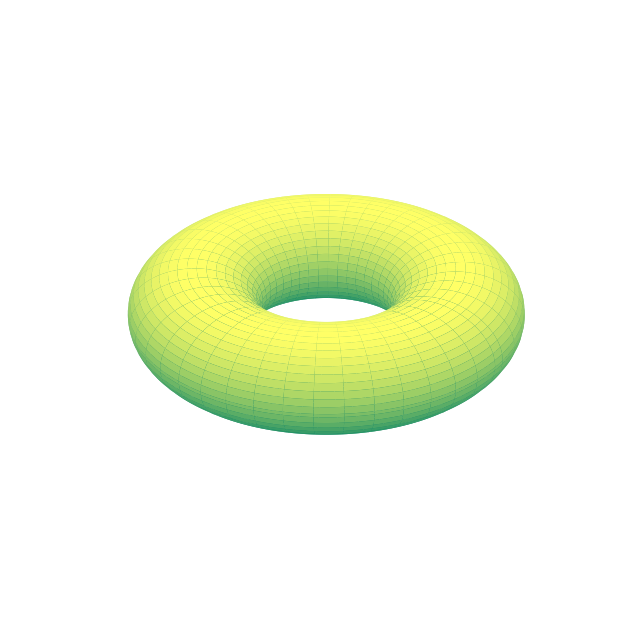

The script that saved this image:
import numpy as np
import matplotlib.pyplot as plt

n = 256
_t = np.linspace(0, 2*np.pi, n)
_p = np.linspace(0, 2*np.pi, n)
t, p = np.meshgrid(_t, _p)

R = 2
r = 1

x = R*np.cos(t)+r*np.cos(p)*np.cos(t)
y = R*np.sin(t)+r*np.cos(p)*np.sin(t)
z = r*np.sin(p)

fig = plt.figure(figsize=(8,8))
ax = fig.add_subplot(projection='3d')
ax.plot_surface(x, y, z, cmap='summer')
ax.axis('off')
ax.patch.set_alpha(0)

ax.set_xlim(-3, 3)
ax.set_ylim(-3, 3)
ax.set_zlim(-3, 3)

plt.show()
